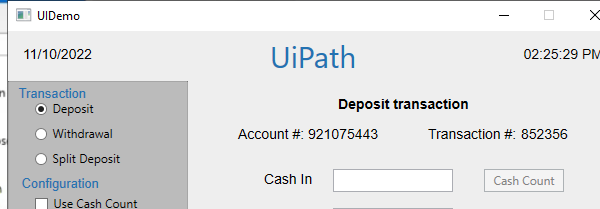
Task: Robotic Enterprise Framework
Workflow: CloseAllApplications

Step 1: Attach Window 'uidemo.exe  UIDemo' on the element in window 'UIDemo' (uidemo.exe)
